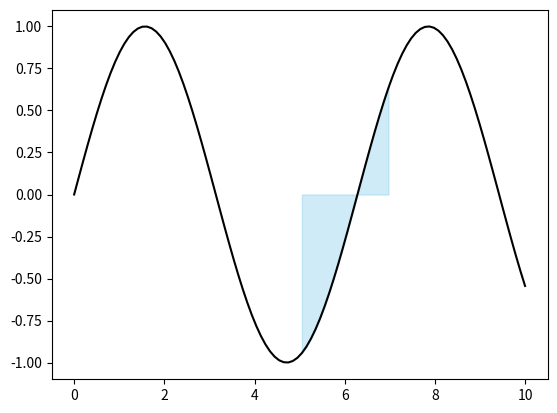

Generate this figure with matplotlib:
import numpy as np
import matplotlib.pyplot as plt


x = np.linspace(0, 10, 100)
y = np.sin(x)

plt.plot(x, y, '-k')  # Curve in black

# Color area under curve
a = 5
b = 7
plt.fill_between(x, y, where=(x>a) & (x<b), color="skyblue", alpha=0.4)
plt.show()
